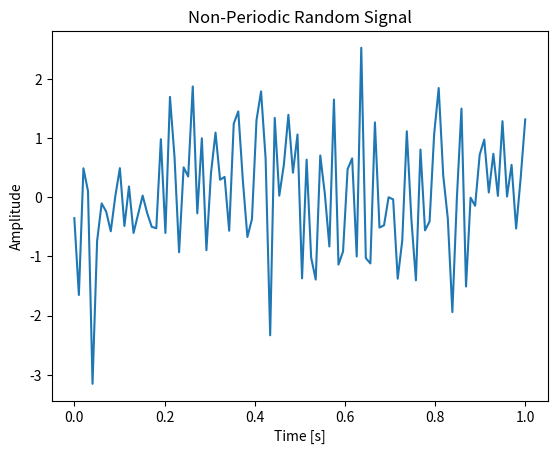

Write Python code to recreate this figure.
# 2.4 Signals: Non-Periodic Signals
import numpy as np
import matplotlib.pyplot as plt

# Generate a random non-periodic signal
t = np.linspace(0, 1, 100)  # Time vector
signal = np.random.randn(100)  # Random signal

# Plot the signal
plt.plot(t, signal)
plt.title('Non-Periodic Random Signal')
plt.xlabel('Time [s]')
plt.ylabel('Amplitude')
plt.show()
